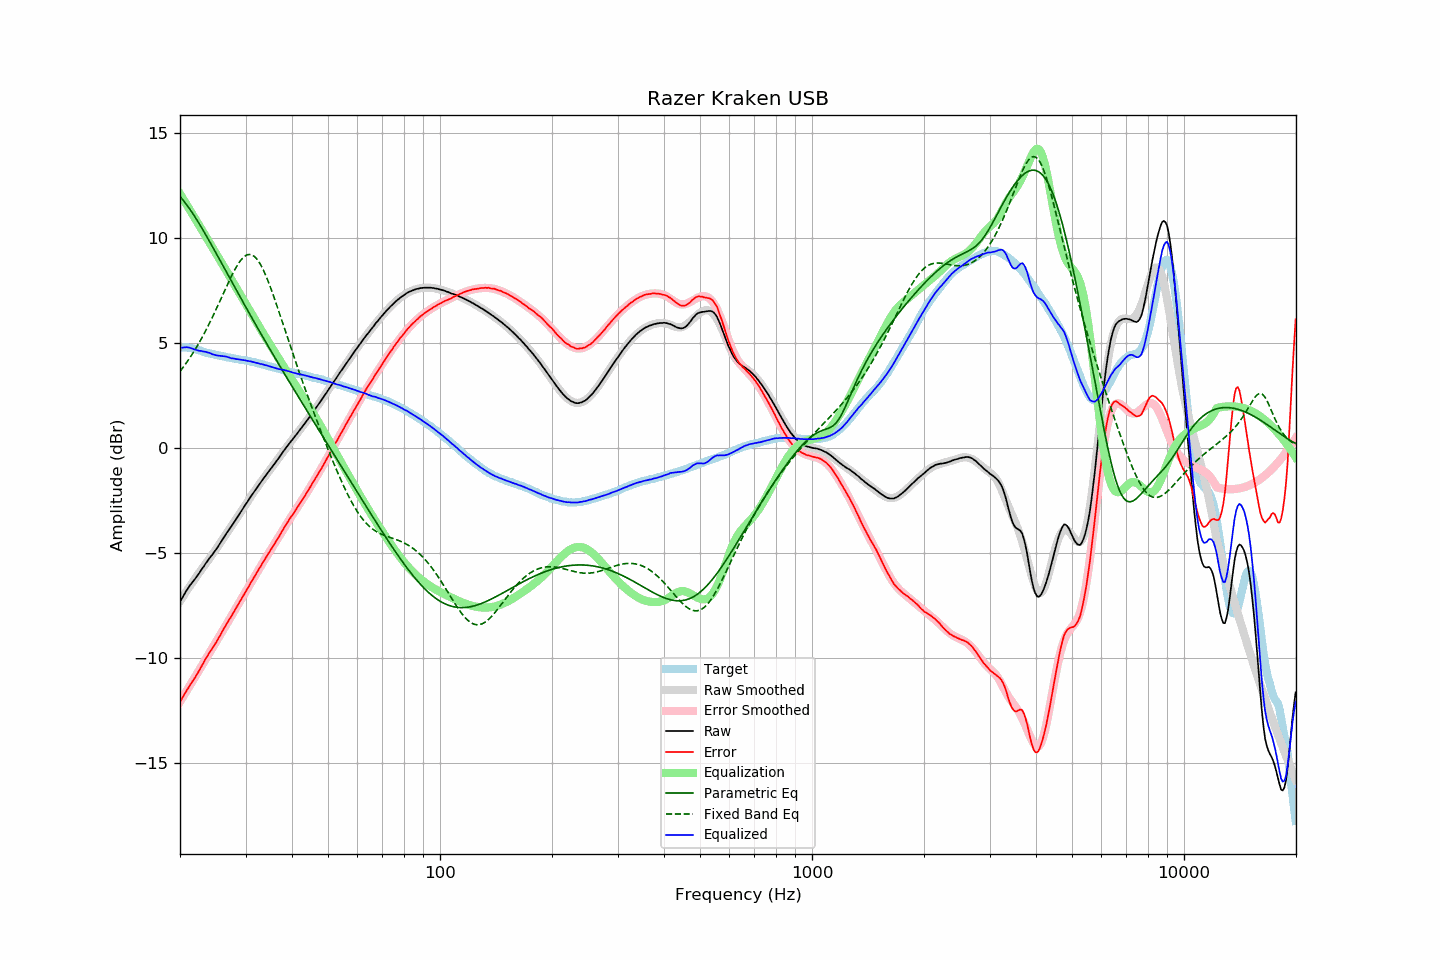

Data behind this chart, as committed beside it:
frequency, raw, error, smoothed, error_smoothed, equalization, parametric_eq, fixed_band_eq, equalized_raw, equalized_smoothed, target
20.00, -7.34, -12.11, -7.31, -12.10, 12.10, 11.97, 3.64, 4.76, 4.79, 4.77
20.20, -7.21, -11.98, -7.19, -11.97, 11.97, 11.88, 3.74, 4.77, 4.79, 4.77
20.40, -7.08, -11.85, -7.07, -11.85, 11.85, 11.79, 3.84, 4.77, 4.78, 4.77
20.61, -6.94, -11.71, -6.95, -11.72, 11.72, 11.69, 3.94, 4.78, 4.77, 4.77
20.81, -6.81, -11.58, -6.84, -11.60, 11.60, 11.59, 4.05, 4.79, 4.76, 4.77
21.02, -6.70, -11.47, -6.72, -11.47, 11.47, 11.48, 4.16, 4.77, 4.75, 4.77
21.23, -6.58, -11.33, -6.61, -11.34, 11.34, 11.38, 4.27, 4.77, 4.74, 4.75
21.44, -6.48, -11.22, -6.50, -11.22, 11.22, 11.27, 4.39, 4.74, 4.72, 4.74
21.66, -6.38, -11.10, -6.38, -11.09, 11.09, 11.15, 4.51, 4.71, 4.71, 4.72
21.87, -6.29, -10.99, -6.27, -10.97, 10.97, 11.03, 4.63, 4.68, 4.69, 4.70
22.09, -6.18, -10.87, -6.16, -10.84, 10.84, 10.91, 4.75, 4.66, 4.68, 4.69
22.31, -6.08, -10.74, -6.05, -10.71, 10.71, 10.79, 4.88, 4.64, 4.66, 4.66
22.54, -5.97, -10.61, -5.95, -10.58, 10.58, 10.66, 5.01, 4.62, 4.64, 4.64
22.76, -5.85, -10.47, -5.84, -10.46, 10.46, 10.54, 5.15, 4.61, 4.62, 4.62
22.99, -5.74, -10.33, -5.74, -10.33, 10.33, 10.41, 5.29, 4.59, 4.59, 4.59
23.22, -5.63, -10.19, -5.63, -10.20, 10.20, 10.28, 5.43, 4.58, 4.57, 4.56
23.45, -5.51, -10.04, -5.53, -10.08, 10.08, 10.15, 5.58, 4.57, 4.55, 4.53
23.69, -5.41, -9.93, -5.42, -9.95, 9.95, 10.01, 5.73, 4.54, 4.53, 4.52
23.92, -5.30, -9.80, -5.31, -9.82, 9.82, 9.88, 5.88, 4.53, 4.51, 4.50
24.16, -5.20, -9.69, -5.21, -9.69, 9.69, 9.74, 6.03, 4.50, 4.49, 4.49
24.40, -5.11, -9.58, -5.10, -9.56, 9.56, 9.61, 6.19, 4.46, 4.47, 4.47
24.65, -5.00, -9.45, -4.99, -9.43, 9.43, 9.47, 6.35, 4.44, 4.45, 4.45
24.89, -4.89, -9.33, -4.87, -9.31, 9.31, 9.33, 6.52, 4.41, 4.43, 4.43
25.14, -4.79, -9.21, -4.76, -9.18, 9.18, 9.19, 6.68, 4.39, 4.41, 4.42
25.39, -4.66, -9.07, -4.65, -9.05, 9.05, 9.05, 6.85, 4.39, 4.40, 4.40
25.65, -4.55, -8.94, -4.54, -8.93, 8.93, 8.91, 7.02, 4.38, 4.38, 4.39
25.91, -4.43, -8.79, -4.43, -8.80, 8.80, 8.77, 7.19, 4.37, 4.37, 4.36
26.16, -4.31, -8.66, -4.32, -8.67, 8.67, 8.63, 7.36, 4.36, 4.35, 4.35
26.43, -4.19, -8.53, -4.20, -8.54, 8.54, 8.49, 7.52, 4.35, 4.34, 4.34
26.69, -4.07, -8.38, -4.09, -8.41, 8.41, 8.35, 7.69, 4.34, 4.32, 4.31
26.96, -3.96, -8.26, -3.97, -8.27, 8.27, 8.21, 7.86, 4.31, 4.30, 4.30
27.23, -3.85, -8.14, -3.85, -8.14, 8.14, 8.08, 8.02, 4.29, 4.29, 4.29
27.50, -3.75, -8.03, -3.73, -8.01, 8.01, 7.94, 8.18, 4.26, 4.27, 4.28
27.77, -3.63, -7.89, -3.62, -7.88, 7.88, 7.80, 8.33, 4.25, 4.26, 4.26
28.05, -3.51, -7.76, -3.50, -7.75, 7.75, 7.66, 8.47, 4.24, 4.25, 4.25
28.33, -3.40, -7.63, -3.39, -7.62, 7.62, 7.52, 8.61, 4.22, 4.23, 4.23
28.62, -3.27, -7.49, -3.27, -7.49, 7.49, 7.38, 8.73, 4.22, 4.22, 4.22
28.90, -3.16, -7.36, -3.15, -7.36, 7.36, 7.24, 8.85, 4.20, 4.21, 4.20
29.19, -3.04, -7.22, -3.04, -7.23, 7.23, 7.10, 8.95, 4.19, 4.19, 4.18
29.48, -2.92, -7.10, -2.92, -7.10, 7.10, 6.97, 9.03, 4.18, 4.18, 4.18
29.78, -2.80, -6.97, -2.80, -6.97, 6.97, 6.83, 9.10, 4.17, 4.17, 4.17
30.08, -2.68, -6.84, -2.68, -6.84, 6.84, 6.69, 9.16, 4.16, 4.15, 4.16
30.38, -2.57, -6.71, -2.57, -6.70, 6.70, 6.55, 9.19, 4.13, 4.14, 4.14
30.68, -2.45, -6.58, -2.45, -6.57, 6.57, 6.42, 9.20, 4.12, 4.12, 4.13
30.99, -2.33, -6.43, -2.33, -6.44, 6.44, 6.28, 9.20, 4.11, 4.11, 4.10
31.30, -2.22, -6.31, -2.22, -6.31, 6.31, 6.15, 9.17, 4.09, 4.09, 4.09
31.61, -2.11, -6.19, -2.11, -6.18, 6.18, 6.01, 9.12, 4.07, 4.07, 4.08
31.93, -2.00, -6.06, -2.00, -6.05, 6.05, 5.88, 9.06, 4.05, 4.05, 4.06
32.24, -1.89, -5.92, -1.89, -5.92, 5.92, 5.74, 8.97, 4.04, 4.04, 4.03
32.57, -1.78, -5.79, -1.78, -5.79, 5.79, 5.61, 8.86, 4.02, 4.02, 4.01
32.89, -1.68, -5.68, -1.67, -5.67, 5.67, 5.48, 8.74, 3.99, 4.00, 4.00
33.22, -1.56, -5.53, -1.57, -5.54, 5.54, 5.34, 8.60, 3.98, 3.98, 3.97
33.55, -1.46, -5.42, -1.46, -5.42, 5.42, 5.21, 8.44, 3.96, 3.95, 3.96
33.89, -1.36, -5.29, -1.36, -5.29, 5.29, 5.08, 8.27, 3.93, 3.93, 3.93
34.23, -1.25, -5.16, -1.25, -5.17, 5.17, 4.95, 8.09, 3.92, 3.91, 3.91
34.57, -1.15, -5.04, -1.15, -5.04, 5.04, 4.82, 7.90, 3.90, 3.89, 3.89
34.92, -1.05, -4.92, -1.05, -4.92, 4.92, 4.68, 7.70, 3.87, 3.87, 3.87
35.27, -0.95, -4.80, -0.94, -4.79, 4.79, 4.55, 7.49, 3.85, 3.85, 3.85
35.62, -0.85, -4.68, -0.84, -4.67, 4.67, 4.42, 7.27, 3.82, 3.83, 3.83
35.97, -0.75, -4.56, -0.73, -4.54, 4.54, 4.29, 7.05, 3.80, 3.81, 3.81
... 635 more rows
